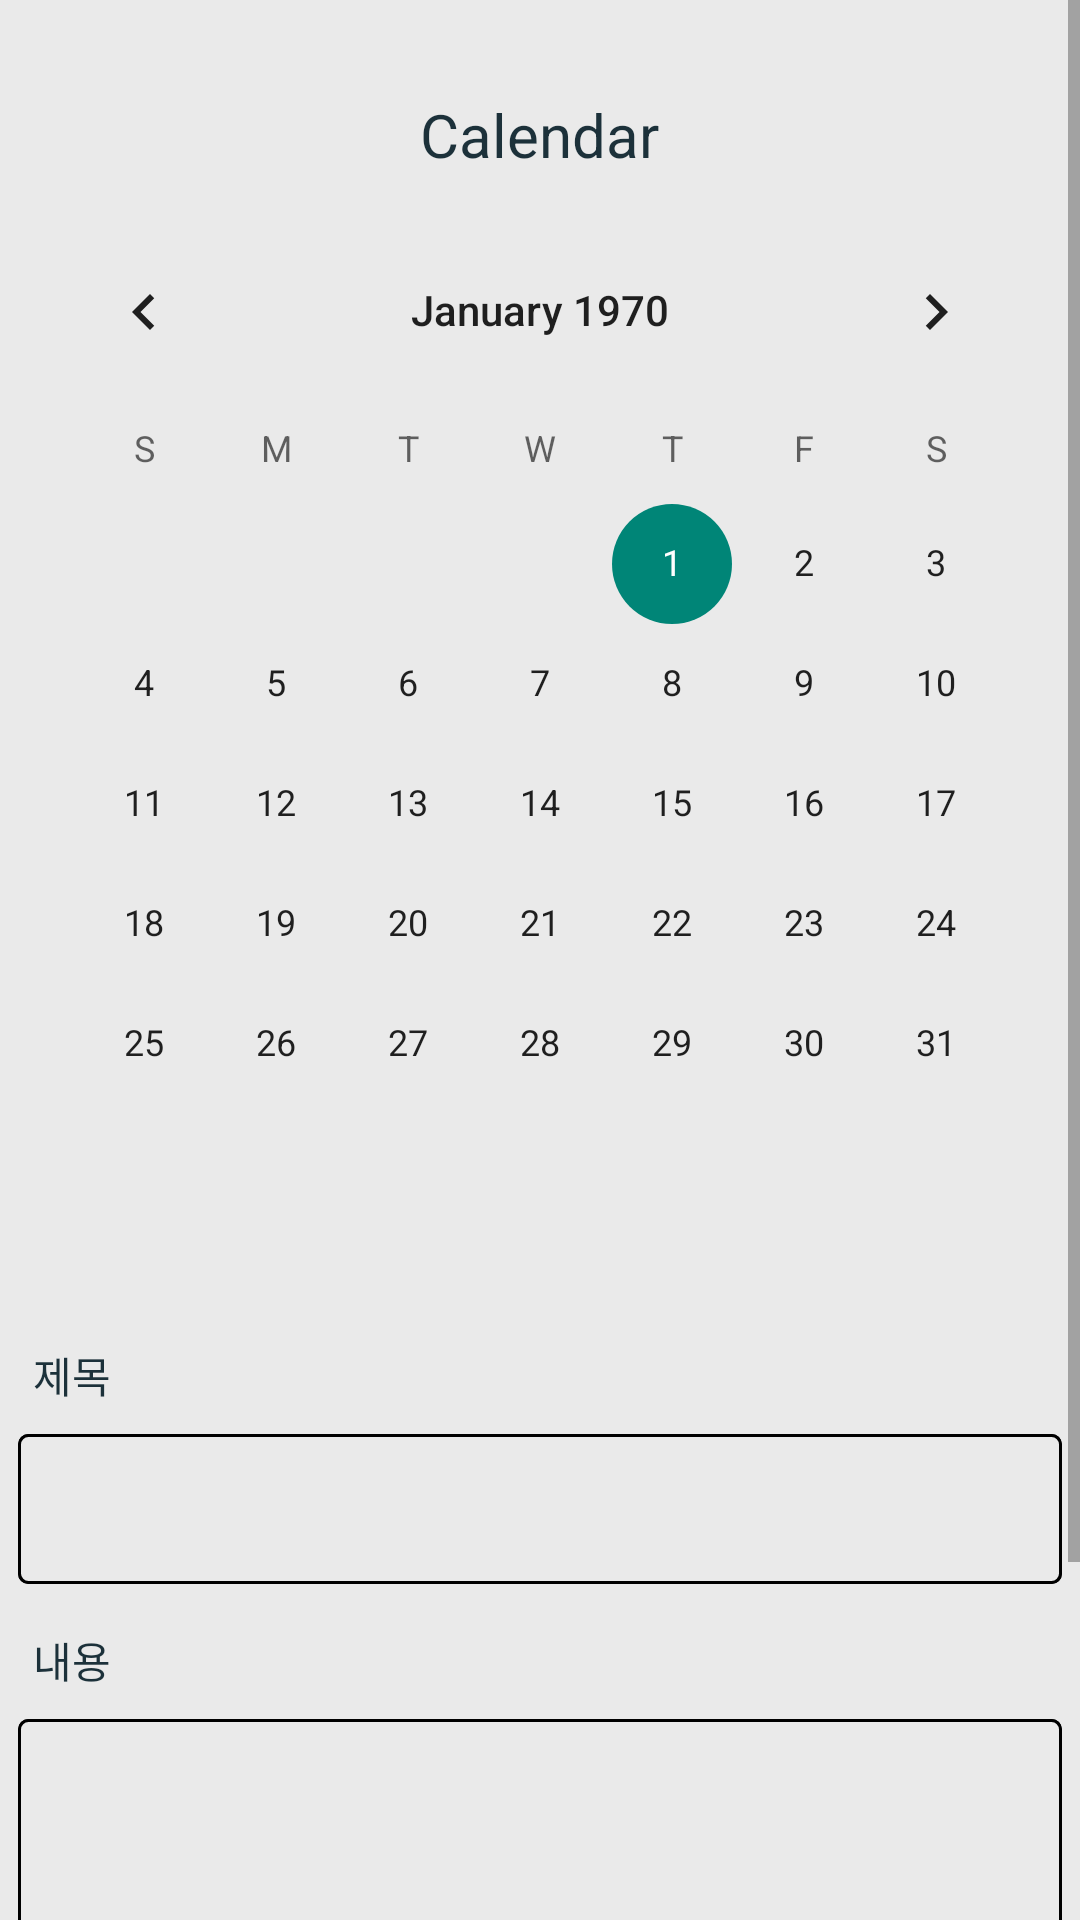

Produce the Android XML layout that renders to this screen, including the resource entries it uses.
<!-- AndroidManifest.xml: application theme Theme.Filebase_viewcloset -->
<!-- res/layout/fragment_calendar.xml -->
<?xml version="1.0" encoding="utf-8"?>
<ScrollView xmlns:android="http://schemas.android.com/apk/res/android"
    xmlns:app="http://schemas.android.com/apk/res-auto"
    xmlns:tools="http://schemas.android.com/tools"
    android:layout_width="match_parent"
    android:layout_height="match_parent">


    <androidx.constraintlayout.widget.ConstraintLayout

        android:layout_width="match_parent"
        android:layout_height="match_parent"
        android:background="#eaeaea"
        tools:context="Calendar.CalendarFragment" >

        <CalendarView
            android:id="@+id/calendarView"
            android:layout_width="wrap_content"
            android:layout_height="wrap_content"
            app:layout_constraintEnd_toEndOf="parent"
            app:layout_constraintStart_toStartOf="parent"
            app:layout_constraintTop_toBottomOf="@+id/textView9" />

        <TextView
            android:id="@+id/textView9"
            android:layout_width="120dp"
            android:layout_height="50dp"
            android:layout_marginTop="20dp"
            android:gravity="center"
            android:text="Calendar"
            android:textColor="@color/bluegray"
            android:textSize="20sp"
            app:layout_constraintEnd_toEndOf="parent"
            app:layout_constraintHorizontal_bias="0.498"
            app:layout_constraintStart_toStartOf="parent"
            app:layout_constraintTop_toTopOf="parent" />

        <EditText
            android:id="@+id/edt_calendar_title"
            android:layout_width="0dp"
            android:layout_height="50dp"
            android:layout_weight="1"
            android:background="@drawable/edit_design"
            android:ems="10"
            android:hint="제목을 입력해주세요"
            android:padding="16dp"
            android:inputType="textPersonName"
            android:textSize="15sp"
            app:layout_constraintEnd_toEndOf="@+id/calendarView"
            app:layout_constraintStart_toStartOf="@+id/textView22"
            app:layout_constraintTop_toBottomOf="@+id/textView22" />

        <EditText
            android:id="@+id/edt_calendar_context"
            android:layout_width="0dp"
            android:layout_height="100dp"
            android:layout_weight="1"
            android:background="@drawable/edit_design"
            android:ems="10"
            android:hint="내용을 입력해주세요"
            android:inputType="textPersonName"
            android:padding="16dp"
            app:layout_constraintEnd_toEndOf="@+id/calendarView"
            app:layout_constraintHorizontal_bias="0.0"
            app:layout_constraintStart_toStartOf="@+id/textView23"
            app:layout_constraintTop_toBottomOf="@+id/textView23" />

        <TextView
            android:id="@+id/textView22"
            android:layout_width="80dp"
            android:layout_height="30dp"
            android:gravity="left"
            android:paddingLeft="5dp"
            android:text="제목"
            android:textColor="@color/bluegray"
            app:layout_constraintStart_toStartOf="@+id/txt_calendar_view"
            app:layout_constraintTop_toBottomOf="@+id/txt_calendar_view" />

        <TextView
            android:id="@+id/textView23"
            android:layout_width="80dp"
            android:layout_height="30dp"
            android:layout_marginTop="15dp"
            android:gravity="left"
            android:paddingLeft="5dp"
            android:text="내용"
            android:textColor="@color/bluegray"
            app:layout_constraintStart_toStartOf="@+id/edt_calendar_title"
            app:layout_constraintTop_toBottomOf="@+id/edt_calendar_title" />

        <TextView
            android:id="@+id/txt_calendar_view"
            android:layout_width="0dp"
            android:layout_height="40dp"
            android:gravity="center"
            android:textColor="@color/bluegray"
            app:layout_constraintEnd_toEndOf="@+id/calendarView"
            app:layout_constraintStart_toStartOf="@+id/calendarView"
            app:layout_constraintTop_toBottomOf="@+id/calendarView" />

        <Button
            android:id="@+id/btn_calendar_reset"
            android:layout_width="120dp"
            android:layout_height="match_parent"
            android:layout_marginStart="20dp"
            android:layout_marginTop="40dp"
            android:layout_marginBottom="10dp"
            android:background="@drawable/btn_design"
            android:text="초기화"
            android:textColor="@color/ea"
            app:layout_constraintBottom_toBottomOf="@id/guideline22"
            app:layout_constraintStart_toStartOf="@+id/edt_calendar_context"
            app:layout_constraintTop_toBottomOf="@+id/edt_calendar_context" />

        <Button
            android:id="@+id/btn_calendar_add"
            android:layout_width="120dp"
            android:layout_height="match_parent"
            android:layout_marginTop="40dp"
            android:layout_marginEnd="20dp"
            android:layout_marginBottom="10dp"
            android:background="@drawable/btn_design"
            android:text="저장"
            android:textColor="@color/ea"
            app:layout_constraintBottom_toBottomOf="@id/guideline22"
            app:layout_constraintEnd_toEndOf="@+id/edt_calendar_context"
            app:layout_constraintHorizontal_bias="1.0"
            app:layout_constraintStart_toEndOf="@+id/btn_calendar_reset"
            app:layout_constraintTop_toBottomOf="@+id/edt_calendar_context" />

        <TextView
            android:id="@+id/txt_calendar_context"
            android:layout_width="0dp"
            android:layout_height="0dp"
            app:layout_constraintBottom_toBottomOf="@+id/edt_calendar_context"
            android:background="@drawable/edit_design"
            android:textSize="15sp"
            android:padding="16dp"
            app:layout_constraintEnd_toEndOf="@+id/edt_calendar_context"
            app:layout_constraintStart_toStartOf="@+id/edt_calendar_context"
            app:layout_constraintTop_toTopOf="@+id/edt_calendar_context" />

        <Button
            android:id="@+id/btn_calendar_update"
            android:layout_width="120dp"
            android:layout_height="wrap_content"
            android:layout_marginBottom="10dp"
            android:background="@drawable/btn_design"
            android:text="수정"
            android:textColor="@color/ea"
            app:layout_constraintBottom_toBottomOf="@id/guideline22"
            app:layout_constraintEnd_toEndOf="@+id/btn_calendar_add"
            app:layout_constraintHorizontal_bias="1.0"
            app:layout_constraintStart_toStartOf="@+id/btn_calendar_add"
            app:layout_constraintTop_toTopOf="@+id/btn_calendar_add" />

        <TextView
            android:id="@+id/txt_calendar_title"
            android:layout_width="0dp"
            android:layout_height="0dp"
            app:layout_constraintBottom_toBottomOf="@+id/edt_calendar_title"
            android:background="@drawable/edit_design"
            android:padding="16dp"
            android:textSize="15sp"
            app:layout_constraintEnd_toEndOf="@+id/edt_calendar_title"
            app:layout_constraintStart_toStartOf="@+id/edt_calendar_title"
            app:layout_constraintTop_toTopOf="@+id/edt_calendar_title" />

        <androidx.constraintlayout.widget.Guideline
            android:id="@+id/guideline22"
            android:layout_width="wrap_content"
            android:layout_height="wrap_content"
            android:orientation="horizontal"
            app:layout_constraintGuide_percent="0.98" />


    </androidx.constraintlayout.widget.ConstraintLayout>

</ScrollView>
<!-- resources referenced by this layout -->
<resources>
  <color name="bluegray">#1c313a</color>
  <color name="ea">#eaeaea</color>
  <!-- drawable btn_design (drawable-v24) -->
  <?xml version="1.0" encoding="utf-8"?>
  <selector xmlns:android="http://schemas.android.com/apk/res/android">
      <item android:state_enabled="true">
          <shape>
              <solid android:color="@color/bluegray"></solid>
  
              <corners android:radius="10dp"></corners>
          </shape>
  
      </item>
  </selector>
  <!-- drawable edit_design (drawable-v24) -->
  <?xml version="1.0" encoding="utf-8"?>
  <selector xmlns:android="http://schemas.android.com/apk/res/android">
  
      
      <item android:state_focused="true">
          <shape
              xmlns:android="http://schemas.android.com/apk/res/android"
              android:shape="rectangle">
  
              <stroke
                  android:width="1dp"
                  android:color="@color/bluegray"/>
  
              <corners android:radius="4dp"/>
              <solid android:color="#eaeaea"/>
          </shape>
      </item>
  
      
      <item android:state_focused="false">
          <shape
              xmlns:android="http://schemas.android.com/apk/res/android"
              android:shape="rectangle">
  
              <stroke
                  android:width="1dp"
                  android:color="@color/black"/>
  
              <corners android:radius="3dp"/>
              <solid android:color="#eaeaea"/>
          </shape>
      </item>
  
  </selector>
  <style name="Theme.Filebase_viewcloset" parent="Theme.AppCompat.DayNight.DarkActionBar">
          
          <item name="colorPrimary">@color/purple_500</item>
          <item name="colorPrimaryVariant">@color/bluegray</item>
          <item name="colorOnPrimary">@color/white</item>
          
          <item name="colorSecondary">@color/teal_200</item>
          <item name="colorSecondaryVariant">@color/teal_700</item>
          <item name="colorOnSecondary">@color/black</item>
          
          <item name="android:statusBarColor" tools:targetApi="l">?attr/colorPrimaryVariant</item>
          
          <item name="windowNoTitle">true</item>
      </style>
  <color name="black">#FF000000</color>
  <color name="purple_500">#FF6200EE</color>
  <color name="white">#FFFFFFFF</color>
  <color name="teal_200">#FF03DAC5</color>
  <color name="teal_700">#FF018786</color>
</resources>
